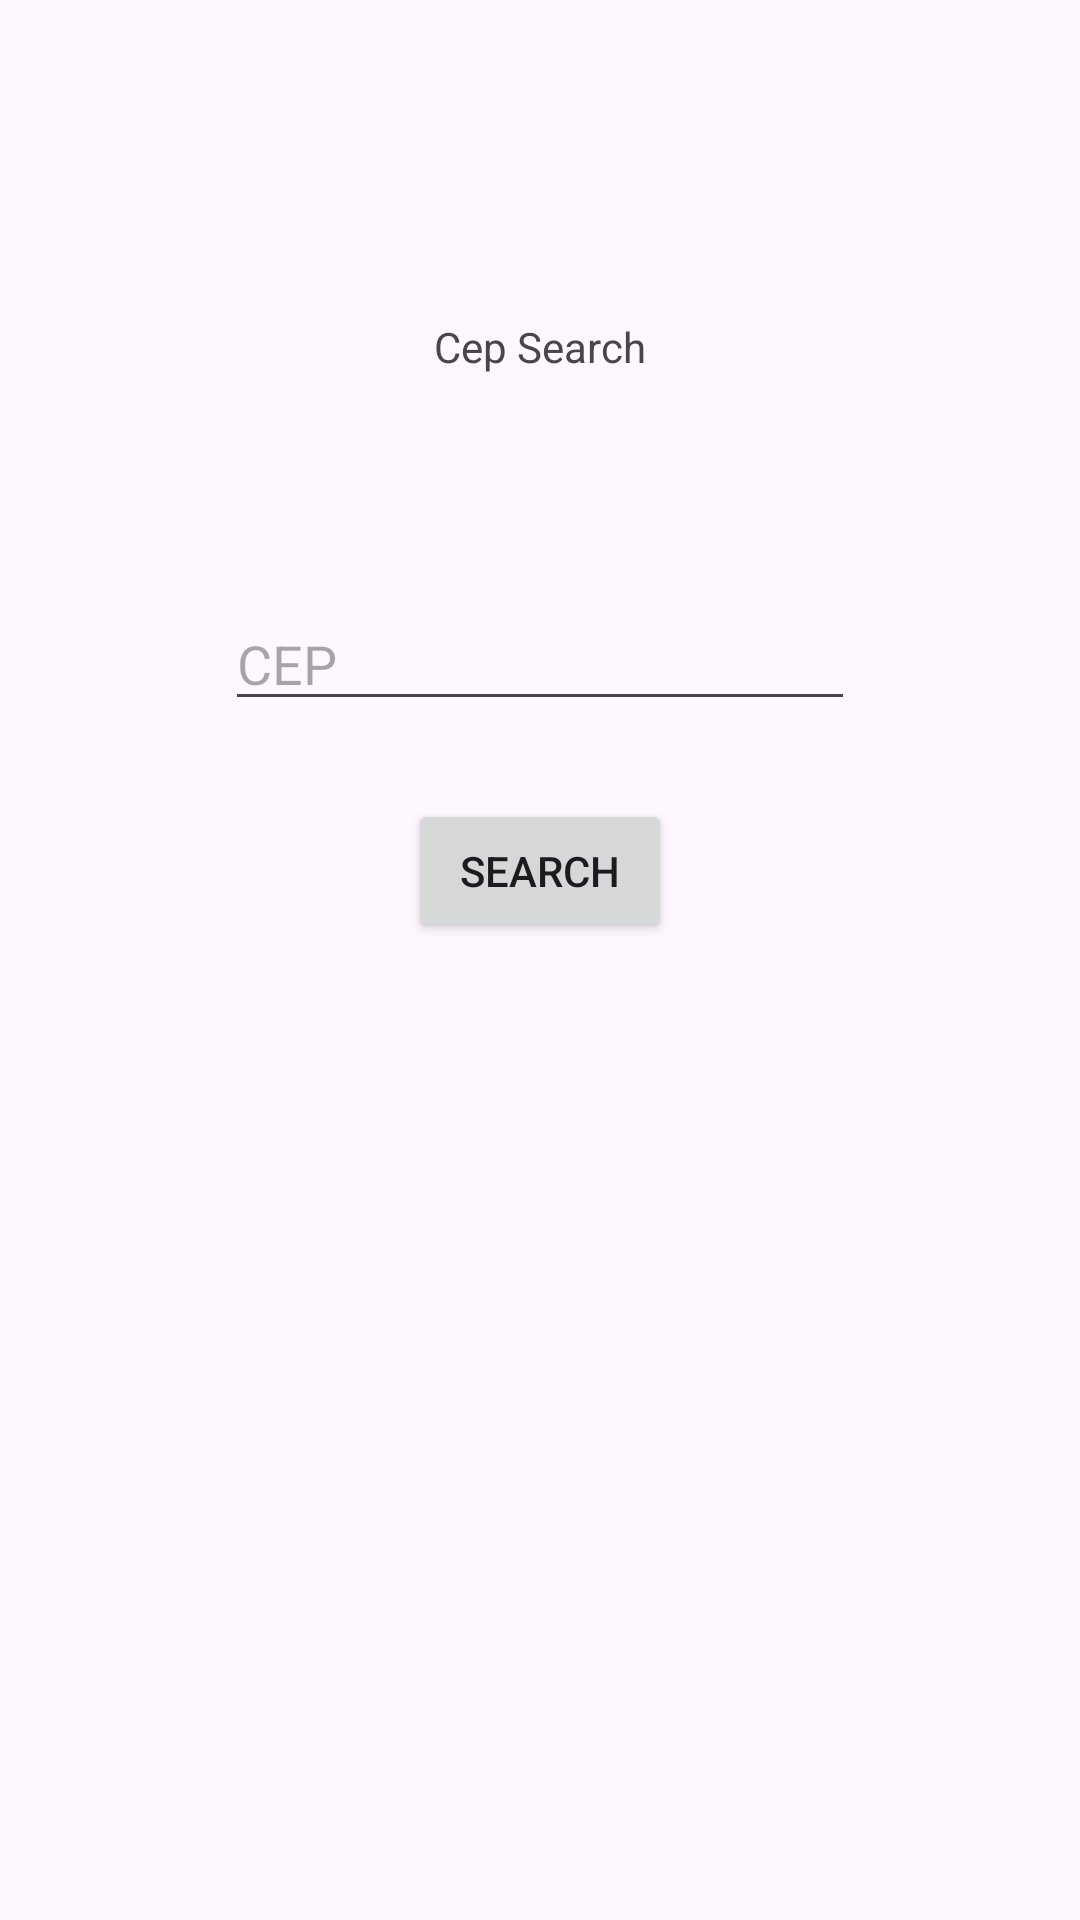

The Android layout XML behind this screen, and the referenced resources:
<!-- AndroidManifest.xml: application theme Theme.MVVMCep -->
<!-- res/layout/fragment_second.xml -->
<?xml version="1.0" encoding="utf-8"?>
<androidx.core.widget.NestedScrollView xmlns:android="http://schemas.android.com/apk/res/android"
    xmlns:app="http://schemas.android.com/apk/res-auto"
    xmlns:tools="http://schemas.android.com/tools"
    android:layout_width="match_parent"
    android:layout_height="match_parent"
    tools:context=".SecondFragment">

    <androidx.constraintlayout.widget.ConstraintLayout
        android:layout_width="match_parent"
        android:layout_height="match_parent"
        android:padding="16dp">


        <TextView
            android:id="@+id/textview_second"
            android:layout_width="wrap_content"
            android:layout_height="wrap_content"
            android:layout_marginTop="16dp"
            android:text="Cep Search"
            app:layout_constraintBottom_toTopOf="@id/search_edit_text"
            app:layout_constraintEnd_toEndOf="parent"
            app:layout_constraintStart_toStartOf="parent"
            app:layout_constraintTop_toTopOf="parent" />

        <EditText
            android:id="@+id/search_edit_text"
            android:layout_width="wrap_content"
            android:layout_height="wrap_content"
            app:layout_constraintStart_toStartOf="parent"
            app:layout_constraintEnd_toEndOf="parent"
            app:layout_constraintTop_toBottomOf="@id/textview_second"
            app:layout_constraintBottom_toBottomOf="parent"
            android:inputType="number"
            android:hint="CEP"
            android:ems="10">
        </EditText>

        <Button
            android:id="@+id/button_search"
            android:layout_width="wrap_content"
            android:layout_height="wrap_content"
            android:text="Search"
            app:layout_constraintStart_toStartOf="parent"
            app:layout_constraintEnd_toEndOf="parent"
            app:layout_constraintTop_toBottomOf="@id/search_edit_text"
            app:layout_constraintBottom_toBottomOf="parent"
            android:layout_marginTop="26dp">

        </Button>
    </androidx.constraintlayout.widget.ConstraintLayout>
</androidx.core.widget.NestedScrollView>
<!-- resources referenced by this layout -->
<resources>
  <style name="Theme.MVVMCep" parent="Base.Theme.MVVMCep" />
  <style name="Base.Theme.MVVMCep" parent="Theme.Material3.DayNight.NoActionBar">
          
          
      </style>
</resources>
